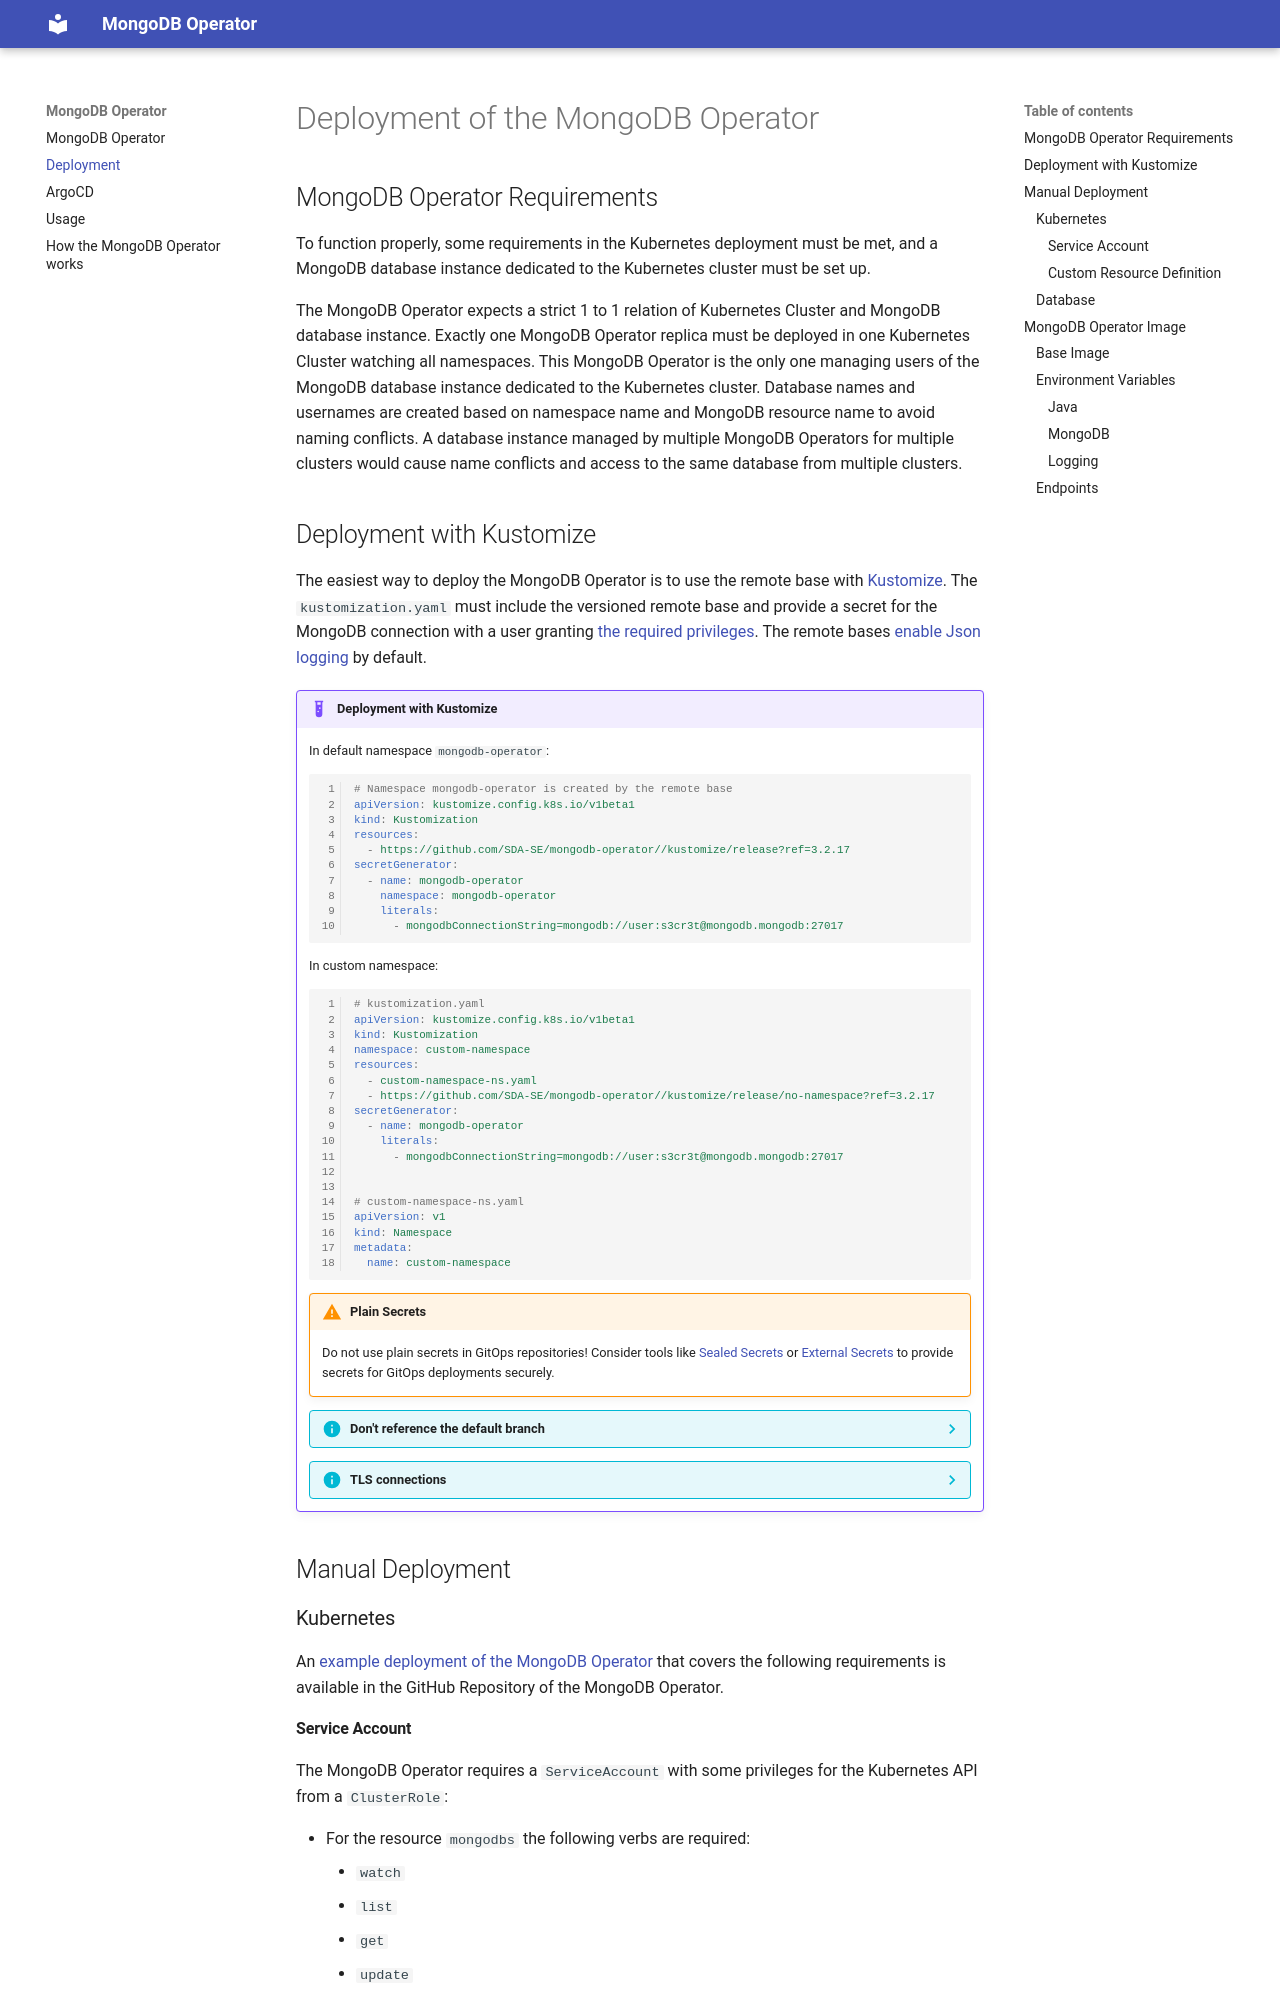

repository: SDA-SE/mongodb-operator · page: deployment/index.html · generator: mkdocs

# Deployment of the MongoDB Operator

## MongoDB Operator Requirements

To function properly, some requirements in the Kubernetes deployment must be met, and a MongoDB
database instance dedicated to the Kubernetes cluster must be set up.

The MongoDB Operator expects a strict 1 to 1 relation of Kubernetes Cluster and MongoDB database
instance.
Exactly one MongoDB Operator replica must be deployed in one Kubernetes Cluster watching all
namespaces.
This MongoDB Operator is the only one managing users of the MongoDB database instance dedicated to
the Kubernetes cluster.
Database names and usernames are created based on namespace name and MongoDB resource name to avoid
naming conflicts.
A database instance managed by multiple MongoDB Operators for multiple clusters would cause name
conflicts and access to the same database from multiple clusters.

## Deployment with Kustomize

The easiest way to deploy the MongoDB Operator is to use the remote base with [Kustomize](https://kustomize.io/).
The `kustomization.yaml` must include the versioned remote base and provide a secret for the MongoDB
connection with a user granting [the required privileges](#database).
The remote bases [enable Json logging](#logging) by default.

!!! example "Deployment with Kustomize"
    In default namespace `mongodb-operator`:

    ```yaml
    # Namespace mongodb-operator is created by the remote base
    --8<-- "kustomize/overlays/remote-examples/namespace/kustomization.yaml"
    ```

    In custom namespace:
    ```yaml
    # kustomization.yaml
    --8<-- "kustomize/overlays/remote-examples/no-namespace/kustomization.yaml"
    
    # custom-namespace-ns.yaml
    --8<-- "kustomize/overlays/remote-examples/no-namespace/custom-namespace-ns.yaml"
    ```

    !!! warning "Plain Secrets"
        Do not use plain secrets in GitOps repositories!
        Consider tools like [Sealed Secrets](https://sealed-secrets.netlify.app/) or
        [External Secrets](https://external-secrets.io/) to provide secrets for GitOps deployments
        securely.
    
    ??? info "Don't reference the default branch"
        Never use a remote base from the default branch (without `?ref=x.y.z`).
        Due to the release process, it is possible that the image referenced in the default branch
        does not exist yet.
        Deployments will fail.
        Also breaking releases may be deployed unexpectitly when not referencing a defined tag.
    
    ??? info "TLS connections"
        To connect to MongoDB or DocumentDB using TLS, add the query param `tls=true` to the secret
        `MONGODB_CONNECTION_STRING` and reference the CA in PEM format in a `configMapGenerator`
        like this:
        
        ```yaml
        configMapGenerator:
          - name: mongodb-operator-ca-pem
            behavior: merge
            files:
              - ca-of-my-mongo-server.pem
        ```

## Manual Deployment

### Kubernetes

An [example deployment of the MongoDB Operator](https://github.com/SDA-SE/mongodb-operator/tree/master/kustomize/bases/operator)
that covers the following requirements is available in the GitHub Repository of the MongoDB
Operator.
